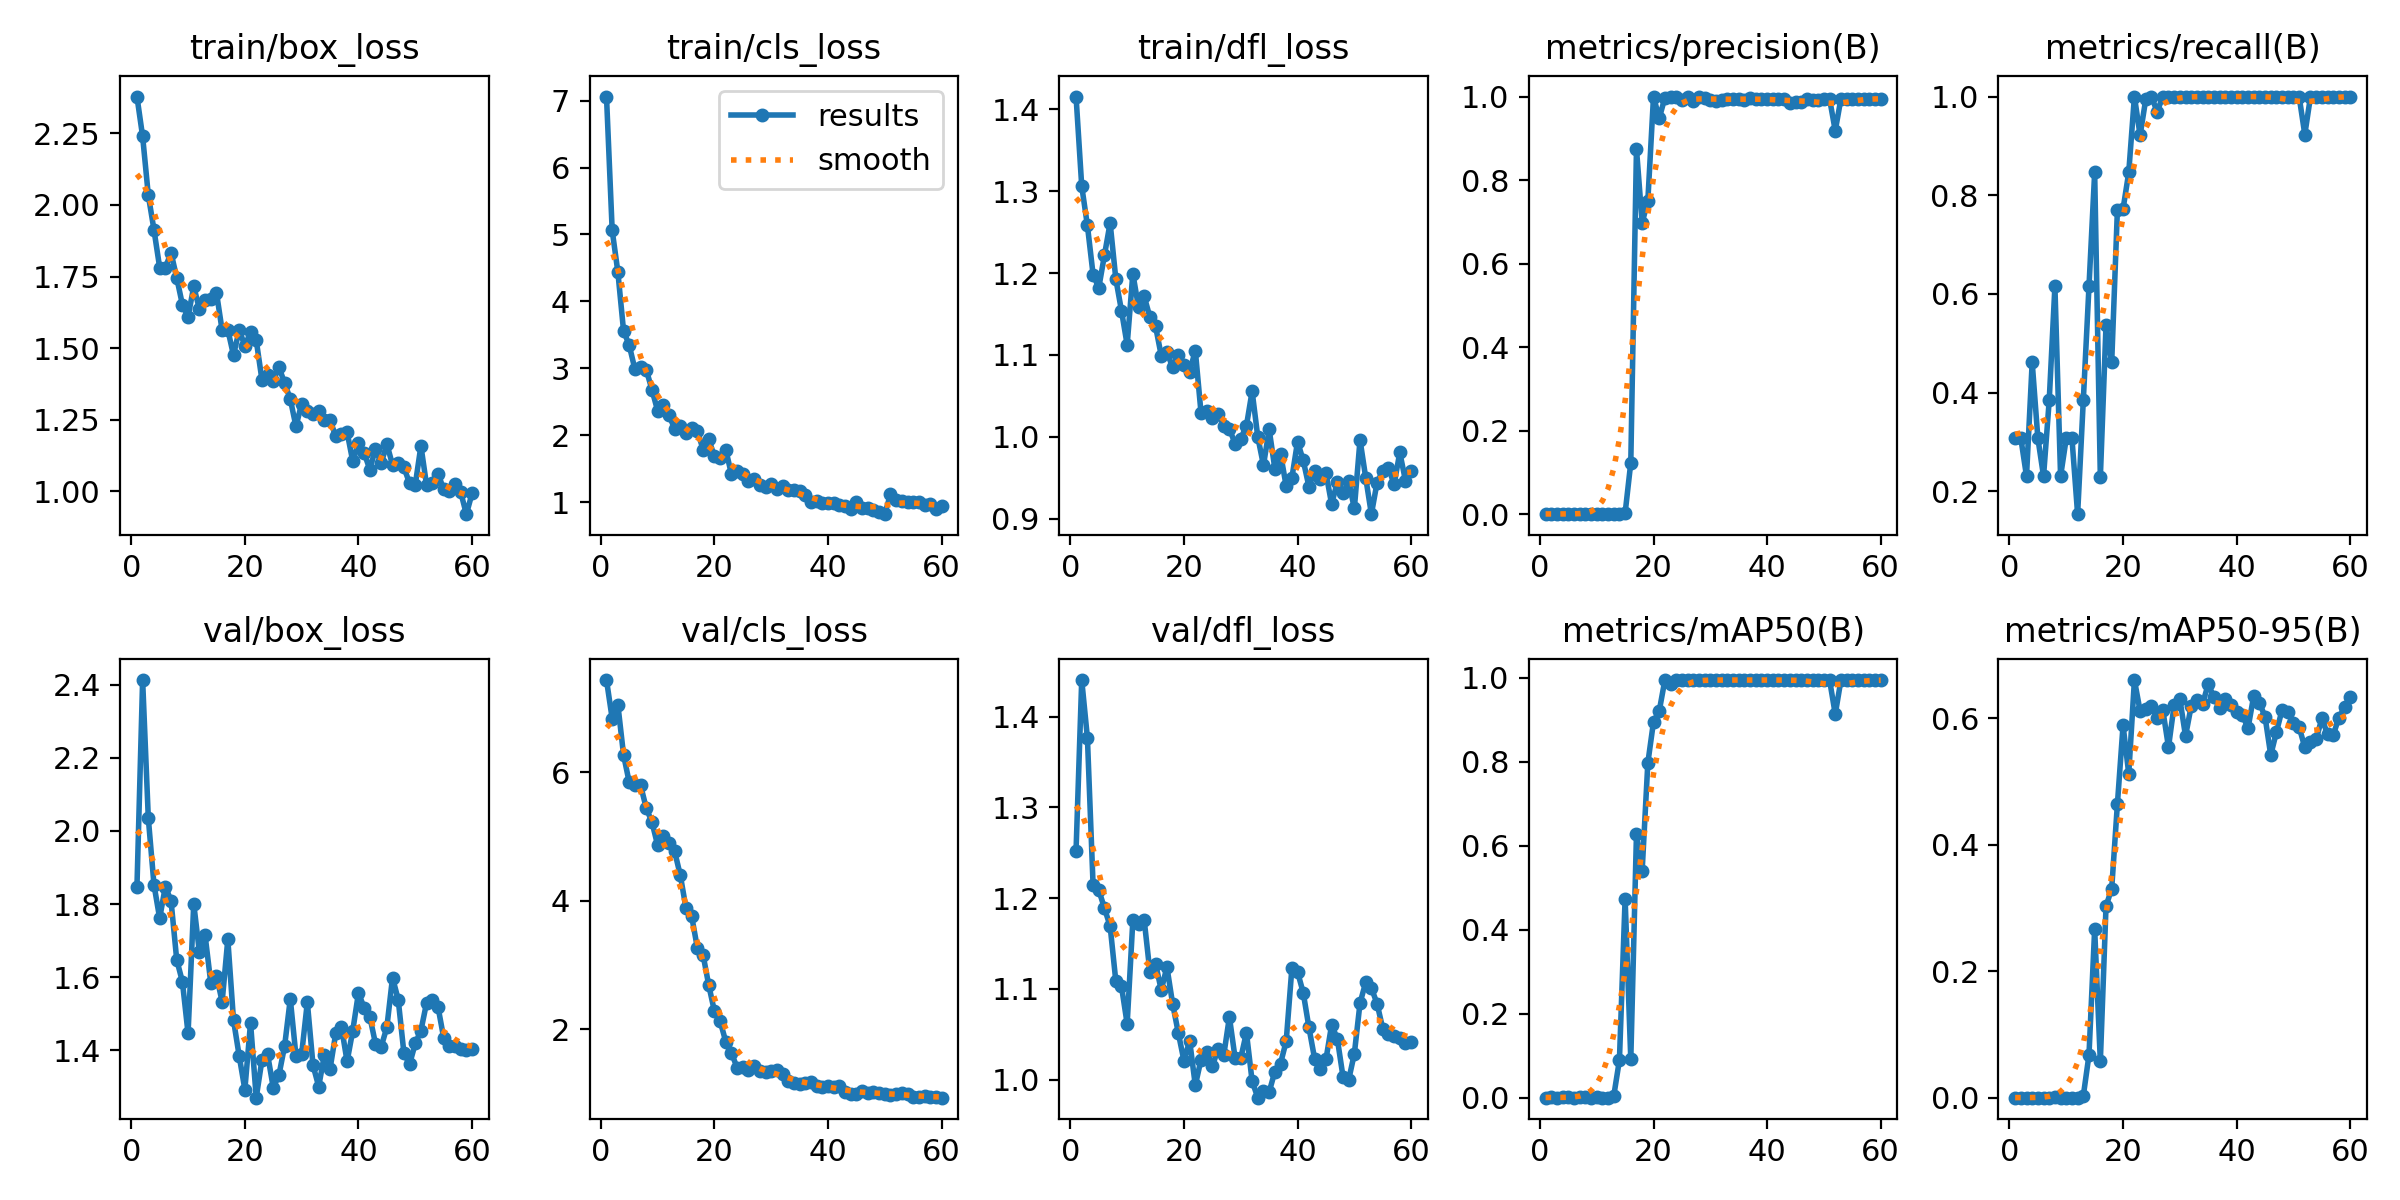

Values plotted in this chart, from the file beside it:
epoch, time, train/box_loss, train/cls_loss, train/dfl_loss, metrics/precision(B), metrics/recall(B), metrics/mAP50(B), metrics/mAP50-95(B), val/box_loss, val/cls_loss, val/dfl_loss, lr/pg0, lr/pg1, lr/pg2
1, 53.7, 2.379, 7.062, 1.416, 0.00103, 0.3077, 0.00071, 0.00026, 1.847, 7.437, 1.252, 0.00012, 0.00012, 0.00012
2, 107, 2.24, 5.062, 1.306, 0.00103, 0.3077, 0.00088, 0.00029, 2.412, 6.838, 1.44, 0.0002557, 0.0002557, 0.0002557
3, 160.3, 2.034, 4.441, 1.258, 0.00077, 0.2308, 0.00055, 0.00014, 2.035, 7.054, 1.377, 0.0003868, 0.0003868, 0.0003868
4, 213.8, 1.913, 3.563, 1.198, 0.00154, 0.4615, 0.00125, 0.00041, 1.853, 6.273, 1.214, 0.0005133, 0.0005133, 0.0005133
5, 267.3, 1.781, 3.345, 1.182, 0.00103, 0.3077, 0.00089, 0.00025, 1.761, 5.844, 1.209, 0.0006351, 0.0006351, 0.0006351
6, 320.9, 1.781, 2.987, 1.222, 0.00077, 0.2308, 0.00058, 0.00027, 1.848, 5.799, 1.189, 0.0007524, 0.0007524, 0.0007524
7, 374.7, 1.833, 3.012, 1.261, 0.00128, 0.3846, 0.00119, 0.00027, 1.809, 5.799, 1.169, 0.000865, 0.000865, 0.000865
8, 428.3, 1.746, 2.979, 1.193, 0.00205, 0.6154, 0.00217, 0.00098, 1.648, 5.442, 1.109, 0.0009729, 0.0009729, 0.0009729
9, 481.8, 1.652, 2.68, 1.154, 0.00077, 0.2308, 0.00059, 0.00026, 1.588, 5.224, 1.103, 0.001076, 0.001076, 0.001076
10, 535.4, 1.609, 2.367, 1.112, 0.00103, 0.3077, 0.00079, 0.00032, 1.446, 4.865, 1.061, 0.001175, 0.001175, 0.001175
11, 589.2, 1.715, 2.452, 1.199, 0.00103, 0.3077, 0.00071, 0.00018, 1.801, 5.014, 1.176, 0.001269, 0.001269, 0.001269
12, 642.9, 1.636, 2.298, 1.158, 0.00051, 0.1538, 0.00032, 0.00018, 1.668, 4.897, 1.171, 0.001359, 0.001359, 0.001359
13, 696.8, 1.666, 2.097, 1.171, 0.00128, 0.3846, 0.00443, 0.00289, 1.715, 4.767, 1.176, 0.001444, 0.001444, 0.001444
14, 750.6, 1.673, 2.139, 1.146, 0.00205, 0.6154, 0.09, 0.06761, 1.585, 4.393, 1.119, 0.001524, 0.001524, 0.001524
15, 804.5, 1.694, 2.033, 1.135, 0.00282, 0.8461, 0.4744, 0.2668, 1.605, 3.881, 1.128, 0.001538, 0.001538, 0.001538
16, 858.3, 1.562, 2.109, 1.099, 0.1238, 0.2284, 0.09157, 0.05757, 1.533, 3.756, 1.099, 0.001505, 0.001505, 0.001505
17, 912.3, 1.564, 2.066, 1.103, 0.8747, 0.537, 0.628, 0.3029, 1.704, 3.262, 1.124, 0.001472, 0.001472, 0.001472
18, 966.1, 1.475, 1.786, 1.085, 0.6975, 0.4615, 0.5406, 0.3307, 1.483, 3.157, 1.084, 0.001439, 0.001439, 0.001439
19, 1020, 1.563, 1.936, 1.101, 0.7506, 0.7692, 0.7974, 0.464, 1.385, 2.684, 1.052, 0.001406, 0.001406, 0.001406
20, 1074, 1.508, 1.686, 1.088, 1, 0.7721, 0.8956, 0.5891, 1.293, 2.278, 1.021, 0.001373, 0.001373, 0.001373
21, 1128, 1.555, 1.654, 1.08, 0.9478, 0.8461, 0.9206, 0.5122, 1.476, 2.125, 1.043, 0.00134, 0.00134, 0.00134
22, 1182, 1.528, 1.783, 1.105, 0.9971, 1, 0.995, 0.6606, 1.271, 1.803, 0.9936, 0.001307, 0.001307, 0.001307
23, 1235, 1.39, 1.417, 1.03, 1, 0.9214, 0.9857, 0.6116, 1.373, 1.624, 1.022, 0.001274, 0.001274, 0.001274
24, 1289, 1.405, 1.459, 1.032, 1, 0.995, 0.995, 0.6145, 1.389, 1.399, 1.03, 0.001241, 0.001241, 0.001241
25, 1342, 1.385, 1.413, 1.023, 0.9917, 1, 0.995, 0.6195, 1.298, 1.414, 1.014, 0.001208, 0.001208, 0.001208
26, 1396, 1.433, 1.321, 1.029, 1, 0.9693, 0.995, 0.6001, 1.333, 1.365, 1.034, 0.001175, 0.001175, 0.001175
27, 1449, 1.378, 1.341, 1.014, 0.9896, 1, 0.995, 0.6132, 1.412, 1.42, 1.027, 0.001142, 0.001142, 0.001142
28, 1503, 1.322, 1.253, 1.01, 1, 0.9989, 0.995, 0.5544, 1.541, 1.347, 1.069, 0.001109, 0.001109, 0.001109
29, 1557, 1.226, 1.22, 0.9919, 0.9976, 1, 0.995, 0.6213, 1.385, 1.333, 1.024, 0.001076, 0.001076, 0.001076
30, 1610, 1.306, 1.275, 0.9977, 0.9926, 1, 0.995, 0.6303, 1.39, 1.353, 1.024, 0.001043, 0.001043, 0.001043
31, 1664, 1.279, 1.196, 1.014, 0.9895, 1, 0.995, 0.572, 1.532, 1.367, 1.052, 0.00101, 0.00101, 0.00101
32, 1717, 1.268, 1.246, 1.056, 0.9918, 1, 0.995, 0.6196, 1.36, 1.307, 0.9983, 0.000977, 0.000977, 0.000977
33, 1771, 1.28, 1.183, 0.9999, 0.9953, 1, 0.995, 0.6294, 1.301, 1.188, 0.9801, 0.000944, 0.000944, 0.000944
34, 1825, 1.248, 1.181, 0.9654, 0.9944, 1, 0.995, 0.623, 1.388, 1.165, 0.9879, 0.000911, 0.000911, 0.000911
35, 1878, 1.248, 1.172, 1.009, 0.9934, 1, 0.995, 0.6542, 1.35, 1.137, 0.9862, 0.000878, 0.000878, 0.000878
36, 1931, 1.191, 1.104, 0.9614, 0.9925, 1, 0.995, 0.6333, 1.447, 1.161, 1.009, 0.000845, 0.000845, 0.000845
37, 1985, 1.2, 1.002, 0.9796, 0.9954, 1, 0.995, 0.6168, 1.465, 1.175, 1.018, 0.000812, 0.000812, 0.000812
38, 2038, 1.206, 1.02, 0.9398, 0.9937, 1, 0.995, 0.6311, 1.37, 1.119, 1.042, 0.000779, 0.000779, 0.000779
39, 2092, 1.104, 0.9921, 0.95, 0.9937, 1, 0.995, 0.6215, 1.454, 1.096, 1.123, 0.000746, 0.000746, 0.000746
40, 2146, 1.167, 0.9874, 0.9942, 0.9951, 1, 0.995, 0.6104, 1.557, 1.111, 1.119, 0.000713, 0.000713, 0.000713
41, 2200, 1.134, 0.9801, 0.9712, 0.9942, 1, 0.995, 0.6058, 1.517, 1.099, 1.096, 0.00068, 0.00068, 0.00068
42, 2253, 1.076, 0.9507, 0.9394, 0.9933, 1, 0.995, 0.5842, 1.492, 1.109, 1.058, 0.000647, 0.000647, 0.000647
43, 2307, 1.148, 0.9437, 0.9579, 0.9944, 1, 0.995, 0.6354, 1.418, 1.015, 1.023, 0.000614, 0.000614, 0.000614
44, 2361, 1.097, 0.9033, 0.9491, 0.9839, 1, 0.995, 0.6251, 1.41, 0.9858, 1.011, 0.000581, 0.000581, 0.000581
45, 2414, 1.165, 1.002, 0.956, 0.9858, 1, 0.995, 0.6025, 1.463, 0.9892, 1.022, 0.000548, 0.000548, 0.000548
46, 2468, 1.092, 0.9168, 0.9179, 0.9858, 1, 0.995, 0.5419, 1.599, 1.031, 1.06, 0.000515, 0.000515, 0.000515
47, 2521, 1.1, 0.9149, 0.945, 0.9945, 1, 0.995, 0.5782, 1.539, 0.9998, 1.045, 0.000482, 0.000482, 0.000482
48, 2575, 1.084, 0.8774, 0.9313, 0.9921, 1, 0.995, 0.6136, 1.394, 1.02, 1.003, 0.000449, 0.000449, 0.000449
49, 2629, 1.027, 0.8525, 0.9457, 0.9924, 1, 0.995, 0.6108, 1.362, 1.004, 0.9997, 0.000416, 0.000416, 0.000416
50, 2682, 1.022, 0.8196, 0.9126, 0.9948, 1, 0.995, 0.5931, 1.419, 0.9952, 1.029, 0.000383, 0.000383, 0.000383
51, 2736, 1.158, 1.12, 0.9963, 0.9944, 1, 0.995, 0.5864, 1.455, 0.9663, 1.084, 0.00035, 0.00035, 0.00035
52, 2789, 1.02, 1.03, 0.9502, 0.9182, 0.9231, 0.9138, 0.554, 1.531, 0.9902, 1.107, 0.000317, 0.000317, 0.000317
53, 2843, 1.027, 1.017, 0.9056, 0.9949, 1, 0.995, 0.5621, 1.539, 0.9979, 1.101, 0.000284, 0.000284, 0.000284
54, 2896, 1.062, 1.006, 0.9443, 0.9949, 1, 0.995, 0.5666, 1.52, 0.9832, 1.084, 0.000251, 0.000251, 0.000251
55, 2950, 1.007, 1.008, 0.9585, 0.995, 1, 0.995, 0.6002, 1.435, 0.9457, 1.056, 0.000218, 0.000218, 0.000218
56, 3003, 1.001, 1.004, 0.9625, 0.995, 1, 0.995, 0.5749, 1.411, 0.9481, 1.05, 0.000185, 0.000185, 0.000185
57, 3057, 1.023, 0.9578, 0.942, 0.995, 1, 0.995, 0.5735, 1.412, 0.9495, 1.048, 0.000152, 0.000152, 0.000152
58, 3110, 0.997, 0.9779, 0.981, 0.9949, 1, 0.995, 0.6012, 1.403, 0.9443, 1.045, 0.000119, 0.000119, 0.000119
59, 3164, 0.9196, 0.8982, 0.9465, 0.995, 1, 0.995, 0.6175, 1.4, 0.9355, 1.04, 8.6e-05, 8.6e-05, 8.6e-05
60, 3217, 0.992, 0.9446, 0.9583, 0.995, 1, 0.995, 0.6344, 1.404, 0.9305, 1.042, 5.3e-05, 5.3e-05, 5.3e-05
